Run: headless pygame with SDL's dummy video driver; simulated clock (each Clock.tick advances the game by its frame time, no real sleeping); random seed 0; keys injected as events and as key.get_pressed() state; no mouse input.
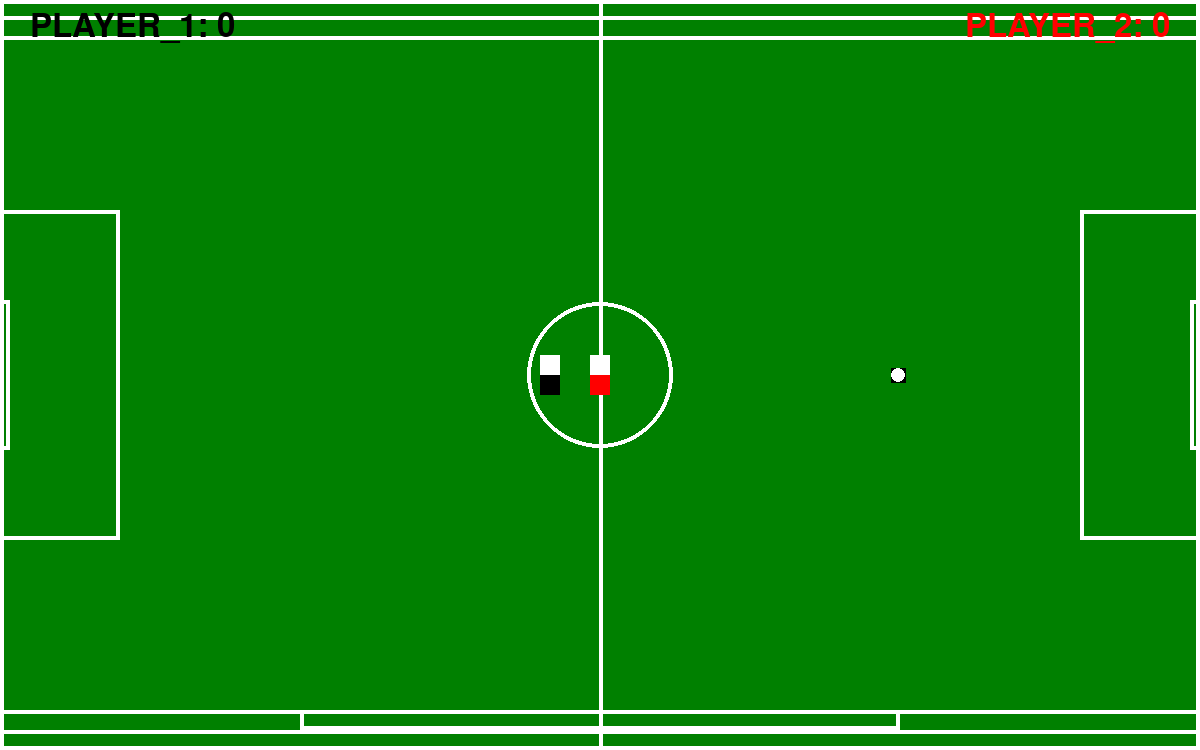
Frame 1 of 4 · flips 1–60 · no input
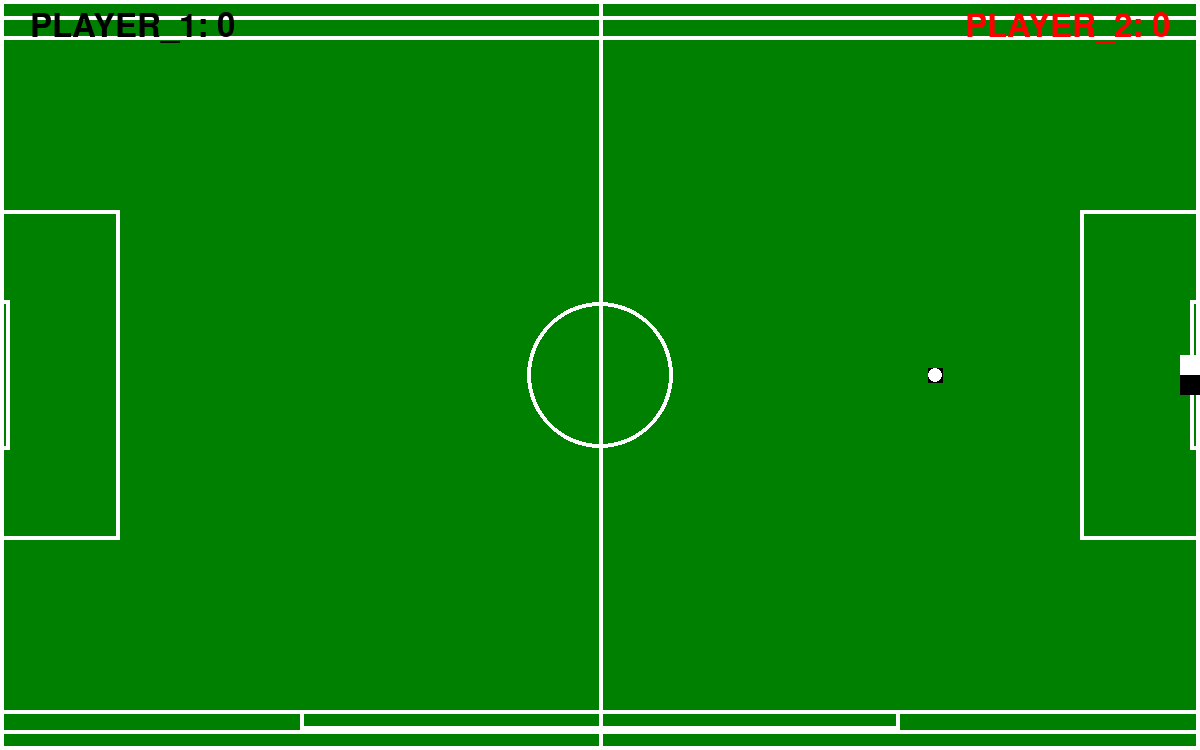
Frame 2 of 4 · flips 61–180 · tapped SPACE, RETURN · held RIGHT (→), D
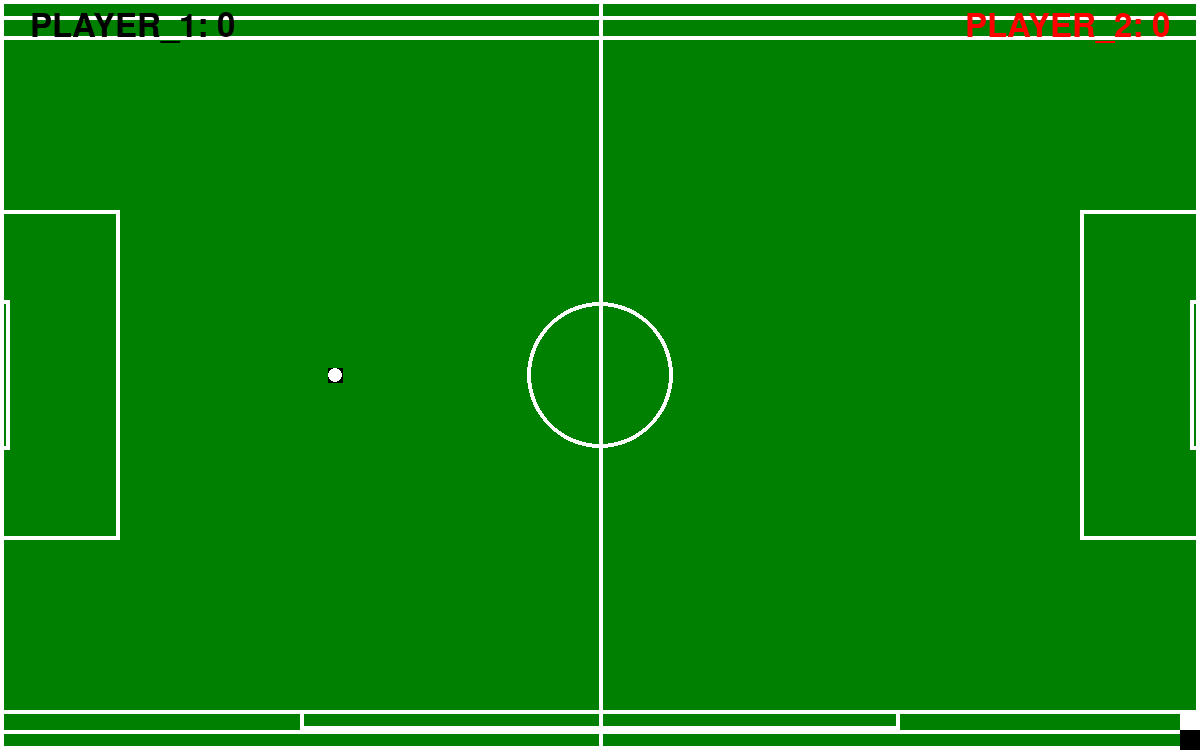
Frame 3 of 4 · flips 181–300 · held DOWN (↓), S
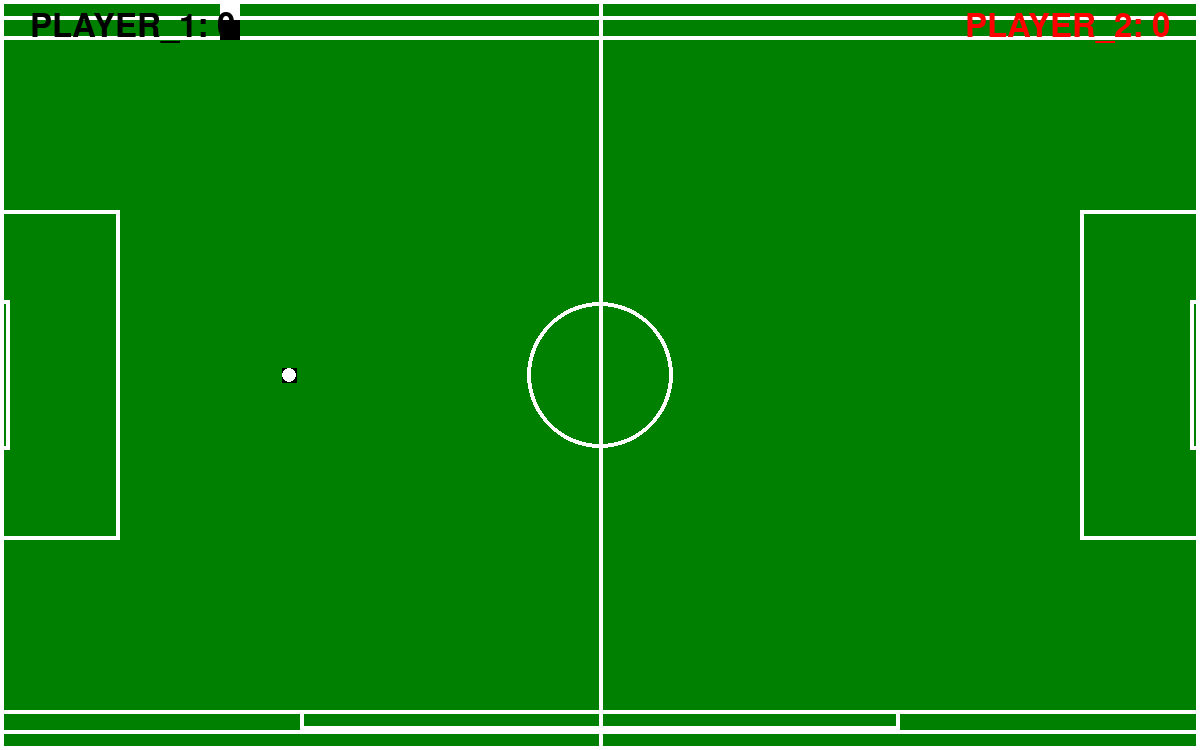
Frame 4 of 4 · flips 301–420 · held LEFT (←), A, UP (↑), W

The pygame program that drew these frames:

import sys
import math
import time
import pygame

# Inicjalizacja Pygame
pygame.init()

# Ustawienia ekranu
WIDTH, HEIGHT = 1200, 750
screen = pygame.display.set_mode((WIDTH, HEIGHT))
pygame.display.set_caption("Football Game")

# Kolory
WHITE = (255, 255, 255)
BLACK = (0, 0, 0)
GREEN = (0, 128, 0)
RED = (255, 0, 0)

# Klasa reprezentująca boisko
class Field(pygame.sprite.Sprite):
    def __init__(self):
        super().__init__()
        self.image = pygame.Surface((WIDTH, HEIGHT))
        self.image.fill(GREEN)
        self.rect = self.image.get_rect()
        # Rysowanie obszaru poza boiskiem
        pygame.draw.rect(self.image, WHITE, pygame.Rect(0, 0, WIDTH, HEIGHT), 4)

        # Rysowanie linii środkowej
        pygame.draw.line(self.image, WHITE, (WIDTH // 2, 0), (WIDTH // 2, HEIGHT), 4)

        # Rysowanie okręgu środkowego
        pygame.draw.circle(self.image, WHITE, (WIDTH // 2, HEIGHT // 2), 73, 4)

        # Rysowanie pola karnego (prawa strona)
        pygame.draw.rect(self.image, WHITE, pygame.Rect(WIDTH - 120, (HEIGHT - 330) // 2, 120, 330), 4)

        # Rysowanie pola karnego (lewa strona)
        pygame.draw.rect(self.image, WHITE, pygame.Rect(0, (HEIGHT - 330) // 2, 120, 330), 4)

        # Rysowanie pola wyłączenia (prawa strona)
        pygame.draw.rect(self.image, WHITE, pygame.Rect(WIDTH - 10, (HEIGHT - 150) // 2, 10, 150), 4)

        # Rysowanie pola wyłączenia (lewa strona)
        pygame.draw.rect(self.image, WHITE, pygame.Rect(0, (HEIGHT - 150) // 2, 10, 150), 4)

        # Rysowanie bramek
        goal_width = 7
        goal_height = 70
        goal1 = Goal(-goal_width, (HEIGHT - goal_height) // 2, goal_width, goal_height)
        goal2 = Goal(WIDTH, (HEIGHT - goal_height) // 2, goal_width, goal_height)
        goal_line1 = GoalLine(-goal_width, (HEIGHT - goal_height) // 2, goal_width, goal_height)
        goal_line2 = GoalLine(WIDTH, (HEIGHT - goal_height) // 2, goal_width, goal_height)

        # Dodanie trybun
        pygame.draw.rect(self.image, WHITE, pygame.Rect(0, 0, WIDTH, 40), 4)
        pygame.draw.rect(self.image, WHITE, pygame.Rect(0, HEIGHT - 40, WIDTH, 40), 4)

        # Dodanie pól autowych
        pygame.draw.rect(self.image, WHITE, pygame.Rect(0, 0, WIDTH, 20), 4)
        pygame.draw.rect(self.image, WHITE, pygame.Rect(0, HEIGHT - 20, WIDTH, 20), 4)

        # Dodanie ławek sędziowskich
        pygame.draw.rect(self.image, WHITE, pygame.Rect(WIDTH // 4, HEIGHT - 40, WIDTH // 2, 20), 4)

# Klasy reprezentująca piłkarzy
class Player2(pygame.sprite.Sprite):
    def __init__(self, x, y, color_top=WHITE, color_bottom=RED):
        super().__init__()
        self.image = pygame.Surface((20, 40), pygame.SRCALPHA)
        pygame.draw.rect(self.image, color_top, pygame.Rect(0, 0, 20, 20))
        pygame.draw.rect(self.image, color_bottom, pygame.Rect(0, 20, 20, 20))
        self.rect = self.image.get_rect(center=(x, y))
        self.speed = 0
        self.acceleration = 0.2
        self.max_speed = 8
        self.shoot_label = ""
        self.last_shoot_time = 0
        self.goals_scored = 0

    def update(self):
        keys = pygame.key.get_pressed()
        if keys[pygame.K_w]:
            self.speed += self.acceleration
            if self.speed > self.max_speed:
                self.speed = self.max_speed
            self.rect.y -= self.speed
        if keys[pygame.K_s]:
            self.speed += self.acceleration
            if self.speed > self.max_speed:
                self.speed = self.max_speed
            self.rect.y += self.speed
        if keys[pygame.K_a]:
            self.speed += self.acceleration
            if self.speed > self.max_speed:
                self.speed = self.max_speed
            self.rect.x -= self.speed
        if keys[pygame.K_d]:
            self.speed += self.acceleration
            if self.speed > self.max_speed:
                self.speed = self.max_speed
            self.rect.x += self.speed

        # Ograniczenie do obszaru boiska
        self.rect.x = max(0, min(self.rect.x, WIDTH - 20))  # Ograniczenie szerokości
        self.rect.y = max(0, min(self.rect.y, HEIGHT - 40))  # Ograniczenie wysokości

class Player(pygame.sprite.Sprite):
    def __init__(self, x, y, color_top=WHITE, color_bottom=BLACK):
        super().__init__()
        self.image = pygame.Surface((20, 40), pygame.SRCALPHA)
        pygame.draw.rect(self.image, color_top, pygame.Rect(0, 0, 20, 20))
        pygame.draw.rect(self.image, color_bottom, pygame.Rect(0, 20, 20, 20))
        self.rect = self.image.get_rect(center=(x, y))
        self.speed = 0
        self.acceleration = 0.2
        self.max_speed = 8
        self.shoot_label = ""  # Dodane atrybuty
        self.last_shoot_time = 0  # Dodane atrybuty
        self.goals_scored = 0

    def update(self):
        keys = pygame.key.get_pressed()
        if keys[pygame.K_UP]:
            self.speed += self.acceleration
            if self.speed > self.max_speed:
                self.speed = self.max_speed
            self.rect.y -= self.speed
        if keys[pygame.K_DOWN]:
            self.speed += self.acceleration
            if self.speed > self.max_speed:
                self.speed = self.max_speed
            self.rect.y += self.speed
        if keys[pygame.K_LEFT]:
            self.speed += self.acceleration
            if self.speed > self.max_speed:
                self.speed = self.max_speed
            self.rect.x -= self.speed
        if keys[pygame.K_RIGHT]:
            self.speed += self.acceleration
            if self.speed > self.max_speed:
                self.speed = self.max_speed
            self.rect.x += self.speed

        # Ograniczenie do obszaru boiska
        self.rect.x = max(0, min(self.rect.x, WIDTH - 20))  # Ograniczenie szerokości
        self.rect.y = max(0, min(self.rect.y, HEIGHT - 40))  # Ograniczenie wysokośc

# Klasa reprezentująca piłkę
class Ball(pygame.sprite.Sprite):
    def __init__(self, x, y):
        super().__init__()
        self.image = pygame.Surface((15, 15))
        pygame.draw.circle(self.image, WHITE, (7, 7), 7)
        self.rect = self.image.get_rect(center=(x, y))
        self.speed = 5
        self.angle = math.radians(45)

    def update(self):
        self.rect.x += self.speed * math.cos(self.angle)
        self.rect.y += self.speed * math.sin(self.angle)

        # Ograniczenie do obszaru pomiędzy liniami autowymi
        self.rect.x = max(goal_width, min(self.rect.x, WIDTH - goal_width - self.rect.width))
        self.rect.y = max(20, min(self.rect.y, HEIGHT - 20 - self.rect.height))

        if self.rect.left <= goal_width or self.rect.right >= WIDTH - goal_width:
            self.angle = math.pi - self.angle
        if self.rect.top <= 10 or self.rect.bottom >= HEIGHT - 10:
            self.angle = -self.angle

# Klasa reprezentująca linię bramki
class GoalLine(pygame.sprite.Sprite):
    def __init__(self, x, y, width, height):
        super().__init__()
        self.image = pygame.Surface((width, height))
        self.image.fill(WHITE)
        self.rect = self.image.get_rect(topleft=(x, y))

# Klasa reprezentująca bramkę
class Goal(pygame.sprite.Sprite):
    def __init__(self, x, y, width, height):
        super().__init__()
        self.image = pygame.Surface((width, height))
        self.image.fill(WHITE)
        self.rect = self.image.get_rect(topleft=(x, y))

# Utworzenie obiektów boiska, piłkarzy, piłki, linii bramki i bramek
field = Field()
player = Player(WIDTH // 2, HEIGHT // 2, color_top=WHITE, color_bottom=RED)
player2 = Player2(WIDTH // 2 - 50, HEIGHT // 2, color_top=WHITE, color_bottom=BLACK)
ball = Ball(WIDTH // 2, HEIGHT // 2)
goal_width = 7
goal_height = 70
goal1 = Goal(-goal_width, (HEIGHT - goal_height) // 2, goal_width, goal_height)
goal2 = Goal(WIDTH, (HEIGHT - goal_height) // 2, goal_width, goal_height)
goal_line1 = GoalLine(-goal_width, (HEIGHT - goal_height) // 2, goal_width, goal_height)
goal_line2 = GoalLine(WIDTH, (HEIGHT - goal_height) // 2, goal_width, goal_height)

# Grupa sprite'ów
all_sprites = pygame.sprite.Group(field, player, player2, ball, goal_line1, goal_line2, goal1, goal2)

# Główna pętla gry
clock = pygame.time.Clock()
while True:
    for event in pygame.event.get():
        if event.type == pygame.QUIT:
            pygame.quit()
            sys.exit()

    all_sprites.update()

    # Sprawdzenie kolizji piłki z graczem 1
    if pygame.sprite.collide_rect(player, ball):
        print("Kolizja z piłką (Gracz 1)!")
        player_center = player.rect.center
        ball_vector = pygame.Vector2(ball.rect.center) - player_center
        ball_angle = math.atan2(ball_vector.y, ball_vector.x)
        ball.angle = -ball_angle

        # Zmiana kierunku piłki po strzale z lewej nogi
        if player.shoot_label == "L":
            ball.angle = math.radians(180)  # Piłka zawsze zmienia kierunek na lewo po strzale z lewej nogi
        # Zmiana kierunku piłki po strzale z prawej nogi
        elif player.shoot_label == "R":
            ball.angle = math.radians(0)  # Piłka zawsze zmienia kierunek na prawo po strzale z prawej nogi

    if pygame.sprite.collide_rect(player2, ball):
        print("Kolizja z piłką (Gracz 2)!")
        player_center = player2.rect.center  # Poprawione na player2
        ball_vector = pygame.Vector2(ball.rect.center) - player_center
        ball_angle = math.atan2(ball_vector.y, ball_vector.x)
        ball.angle = -ball_angle

        # Zmiana kierunku piłki po strzale z lewej nogi
        if player2.shoot_label == "L":  # Poprawione na player2
            ball.angle = math.radians(180)  # Piłka zawsze zmienia kierunek na lewo po strzale z lewej nogi
        # Zmiana kierunku piłki po strzale z prawej nogi
        elif player2.shoot_label == "R":  # Poprawione na player2
            ball.angle = math.radians(0)  # Piłka zawsze zmienia kierunek na prawo po strzale z prawej nogi


    # Sprawdzenie, czy piłka przekroczyła linię bramki gracza 1
    if pygame.sprite.collide_rect(ball, goal_line1):
        print("Gol dla Gracza 1!")
        player.goals_scored += 1
        ball.rect.center = (WIDTH // 2, HEIGHT // 2)  # Przywrócenie piłki do środka po golu

    # Sprawdzenie, czy piłka przekroczyła linię bramki gracza 2
    elif pygame.sprite.collide_rect(ball, goal_line2):
        print("Gol dla Gracza 2!")
        player2.goals_scored += 1
        ball.rect.center = (WIDTH // 2, HEIGHT // 2)  # Przywrócenie piłki 

    screen.fill(BLACK)
    all_sprites.draw(screen)

    font = pygame.font.Font(None, 48)
    label1 = font.render(f"PLAYER_1: {player.goals_scored}", True, BLACK)
    label2 = font.render(f"PLAYER_2: {player2.goals_scored}", True, RED)

    screen.blit(label1, (30, 10))
    screen.blit(label2, (WIDTH - label2.get_width() - 30, 10))

    pygame.display.flip()
    clock.tick(30)
